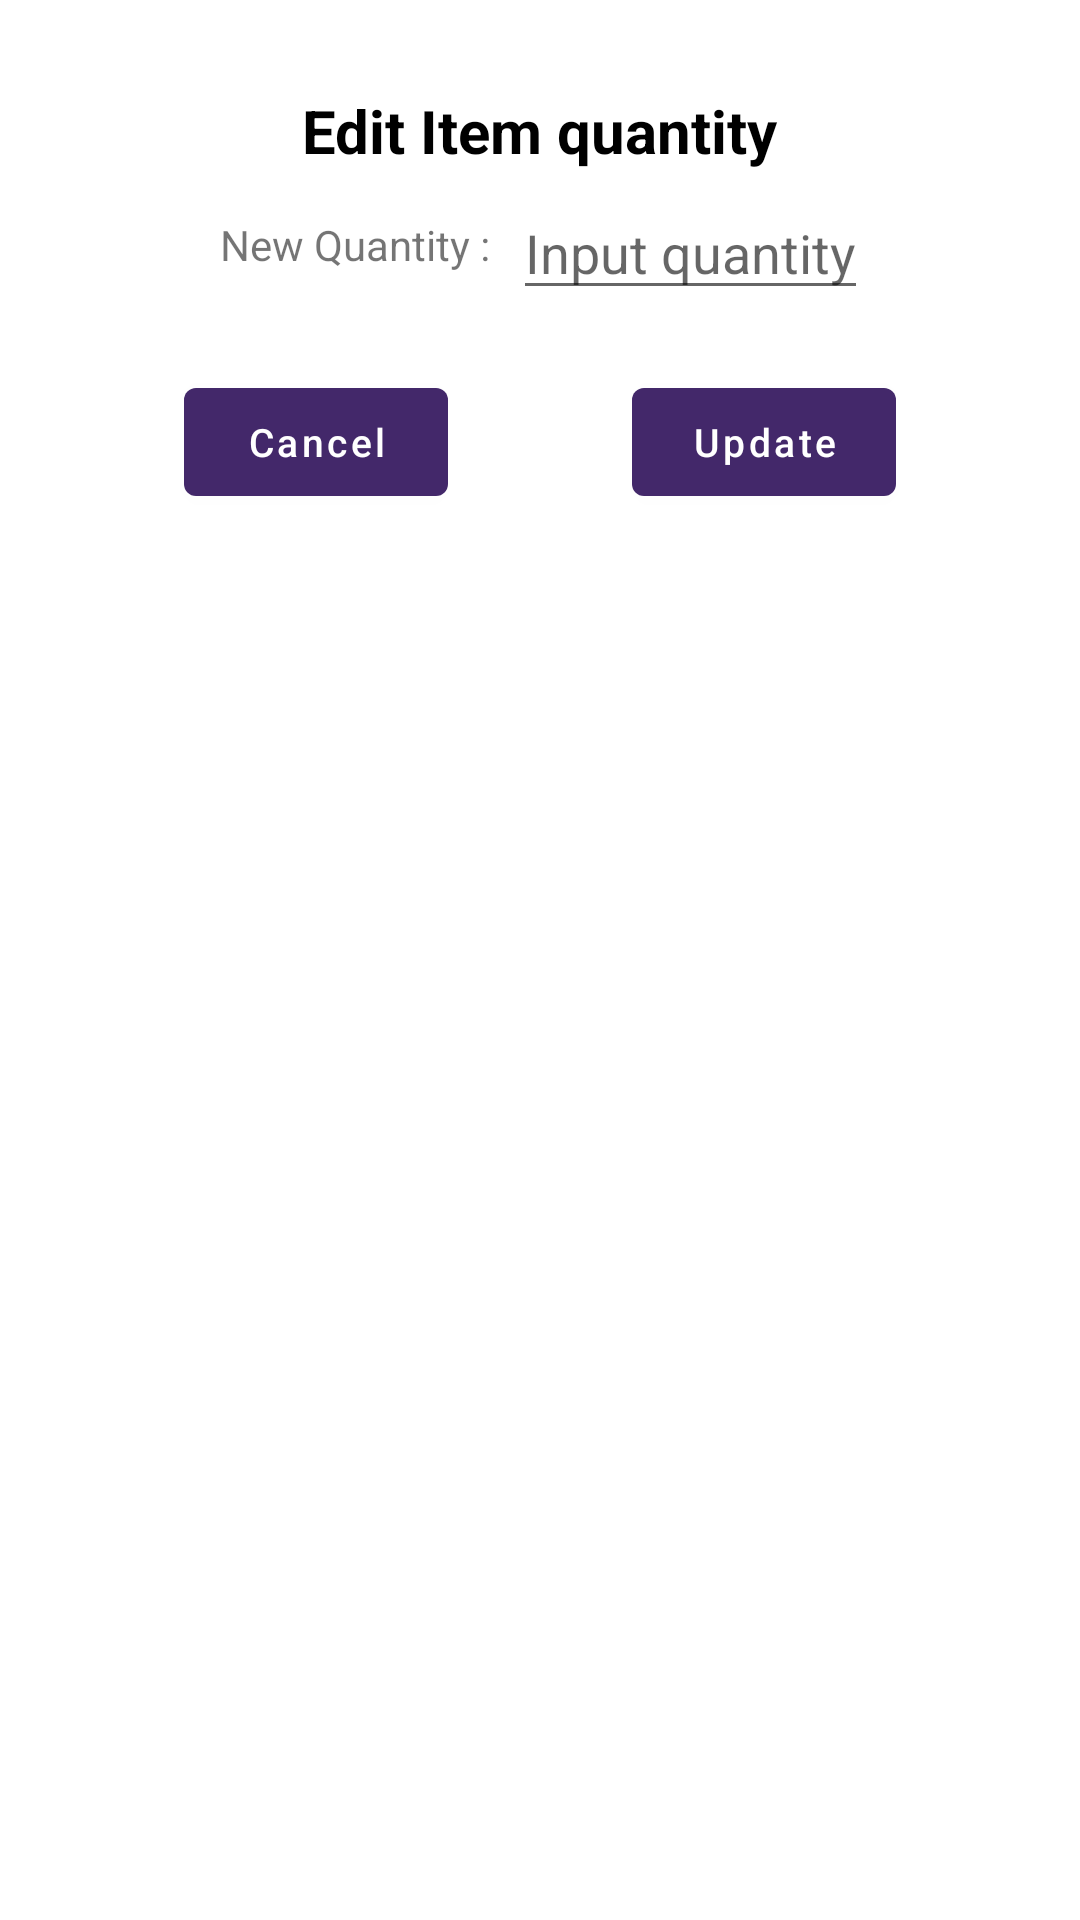

This screen was rendered from an Android layout file. Write that file and the resources it references.
<!-- AndroidManifest.xml: application theme Theme.KhataBook -->
<!-- res/layout/edit_inventory.xml -->
<?xml version="1.0" encoding="utf-8"?>
<androidx.constraintlayout.widget.ConstraintLayout xmlns:android="http://schemas.android.com/apk/res/android"
    xmlns:app="http://schemas.android.com/apk/res-auto"
    xmlns:tools="http://schemas.android.com/tools"
    android:layout_width="match_parent"
    android:layout_height="match_parent">

    <TextView
        android:id="@+id/textView3"
        android:layout_width="wrap_content"
        android:layout_height="wrap_content"
        android:layout_marginTop="30dp"
        android:layout_marginBottom="20dp"
        android:text="Edit Item quantity"
        android:textSize="20sp"
        android:textColor="@color/black"
        android:textStyle="bold"
        app:layout_constraintEnd_toEndOf="parent"
        app:layout_constraintStart_toStartOf="parent"
        app:layout_constraintTop_toTopOf="parent" />


    <TextView
        android:id="@+id/textView11"
        android:layout_width="wrap_content"
        android:layout_height="wrap_content"
        android:layout_marginTop="15dp"
        android:layout_marginEnd="120dp"
        android:gravity="end"
        android:text="New Quantity : "
        app:layout_constraintEnd_toEndOf="parent"
        app:layout_constraintStart_toStartOf="parent"
        app:layout_constraintTop_toBottomOf="@+id/textView3" />

    <EditText
        android:id="@+id/quantityUpdate"
        android:layout_width="wrap_content"
        android:layout_height="wrap_content"
        android:layout_marginStart="150dp"
        android:layout_marginTop="5dp"
        android:layout_marginEnd="50dp"
        android:hint="Input quantity"
        android:inputType="text"
        app:layout_constraintEnd_toEndOf="parent"
        app:layout_constraintStart_toStartOf="parent"
        app:layout_constraintTop_toBottomOf="@+id/textView3" />

    <Button
        android:id="@+id/button_cancel_user_data"
        android:layout_width="wrap_content"
        android:layout_height="wrap_content"
        android:layout_marginTop="20dp"
        android:layout_marginBottom="30dp"
        android:gravity="center"
        android:text="Cancel"
        android:textAllCaps="false"
        android:textSize="13sp"
        app:layout_constraintEnd_toStartOf="@+id/button_save_user_data"
        app:layout_constraintHorizontal_bias="0.5"
        app:layout_constraintStart_toStartOf="parent"
        app:layout_constraintTop_toBottomOf="@+id/quantityUpdate" />

    <Button
        android:id="@+id/button_save_user_data"
        android:layout_width="wrap_content"
        android:layout_height="wrap_content"
        android:layout_marginTop="20dp"
        android:layout_marginBottom="30dp"
        android:gravity="center"
        android:text="Update"
        android:textAllCaps="false"
        android:textSize="13sp"
        app:layout_constraintEnd_toEndOf="parent"
        app:layout_constraintHorizontal_bias="0.5"
        app:layout_constraintStart_toEndOf="@+id/button_cancel_user_data"
        app:layout_constraintTop_toBottomOf="@+id/quantityUpdate" />


</androidx.constraintlayout.widget.ConstraintLayout>
<!-- resources referenced by this layout -->
<resources>
  <color name="black">#FF000000</color>
  <style name="Theme.KhataBook" parent="Theme.MaterialComponents.DayNight.DarkActionBar">
          
          <item name="colorPrimary">#43286A</item>
          <item name="colorPrimaryVariant">#9264BB</item>
          <item name="colorOnPrimary">@color/white</item>
          
          <item name="colorSecondary">@color/white</item>
          <item name="colorSecondaryVariant">@color/white</item>
          <item name="colorOnSecondary">@color/black</item>
          
          <item name="android:statusBarColor" tools:targetApi="l">?attr/colorPrimaryVariant</item>
          
      </style>
  <color name="white">#FFFFFFFF</color>
</resources>
